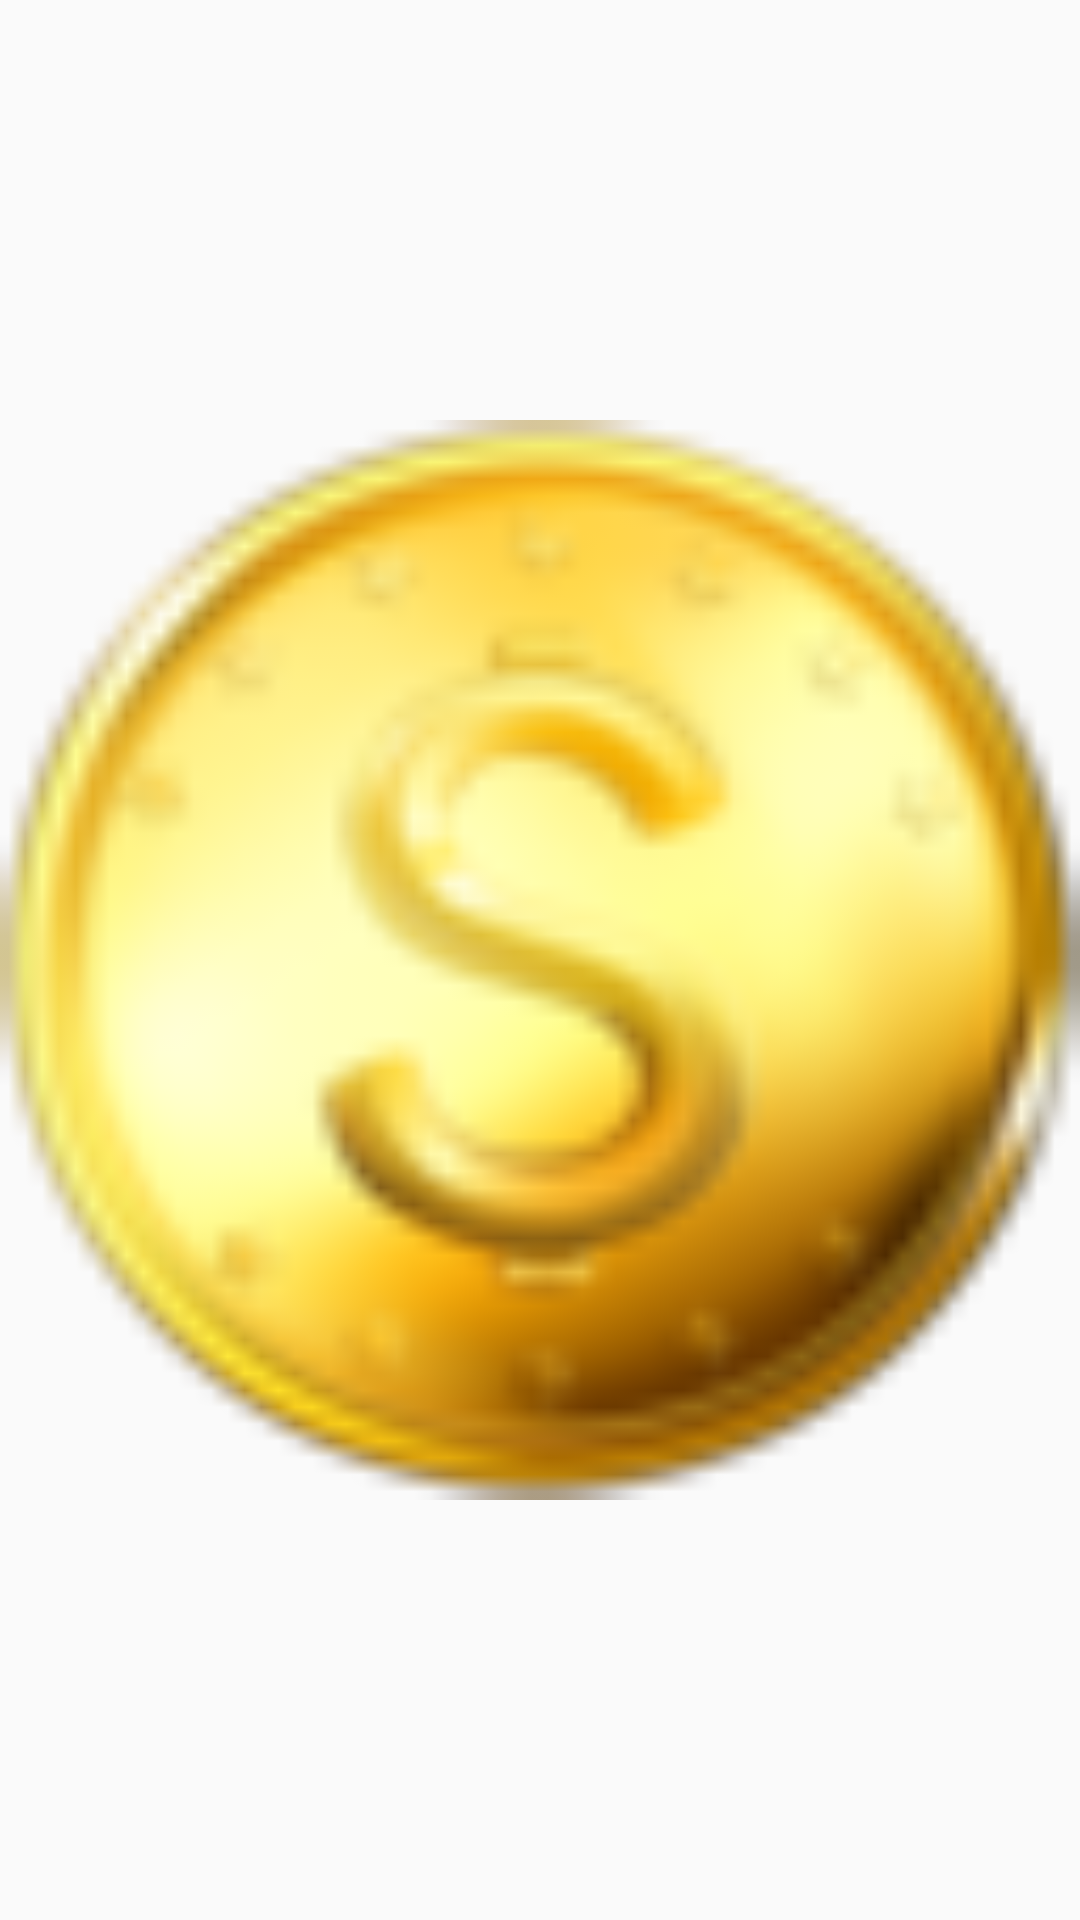

Android layout source for this screen:
<!-- AndroidManifest.xml: application theme AppTheme -->
<!-- res/layout/coin.xml -->
<?xml version="1.0" encoding="utf-8"?>
<FrameLayout
    xmlns:android="http://schemas.android.com/apk/res/android"
    xmlns:app="http://schemas.android.com/apk/res-auto"
    xmlns:tools="http://schemas.android.com/tools"
    android:layout_width="wrap_content"
    android:layout_height="wrap_content"
    android:id="@+id/coin"

    >

    <ImageView
        android:id="@+id/imageView"
        android:layout_width="match_parent"
        android:layout_height="match_parent"
        app:srcCompat="@drawable/coin"
        />
</FrameLayout>
<!-- resources referenced by this layout -->
<resources>
  <!-- drawable coin: png bitmap (drawable-v24, 8737 bytes) -->
  <style name="AppTheme" parent="Theme.AppCompat.Light.DarkActionBar">
          
          <item name="colorPrimary">@color/colorPrimary</item>
          <item name="colorPrimaryDark">@color/colorPrimaryDark</item>
          <item name="colorAccent">@color/colorAccent</item>
      </style>
  <color name="colorPrimary">#008577</color>
  <color name="colorPrimaryDark">#00574B</color>
  <color name="colorAccent">#D81B60</color>
</resources>
